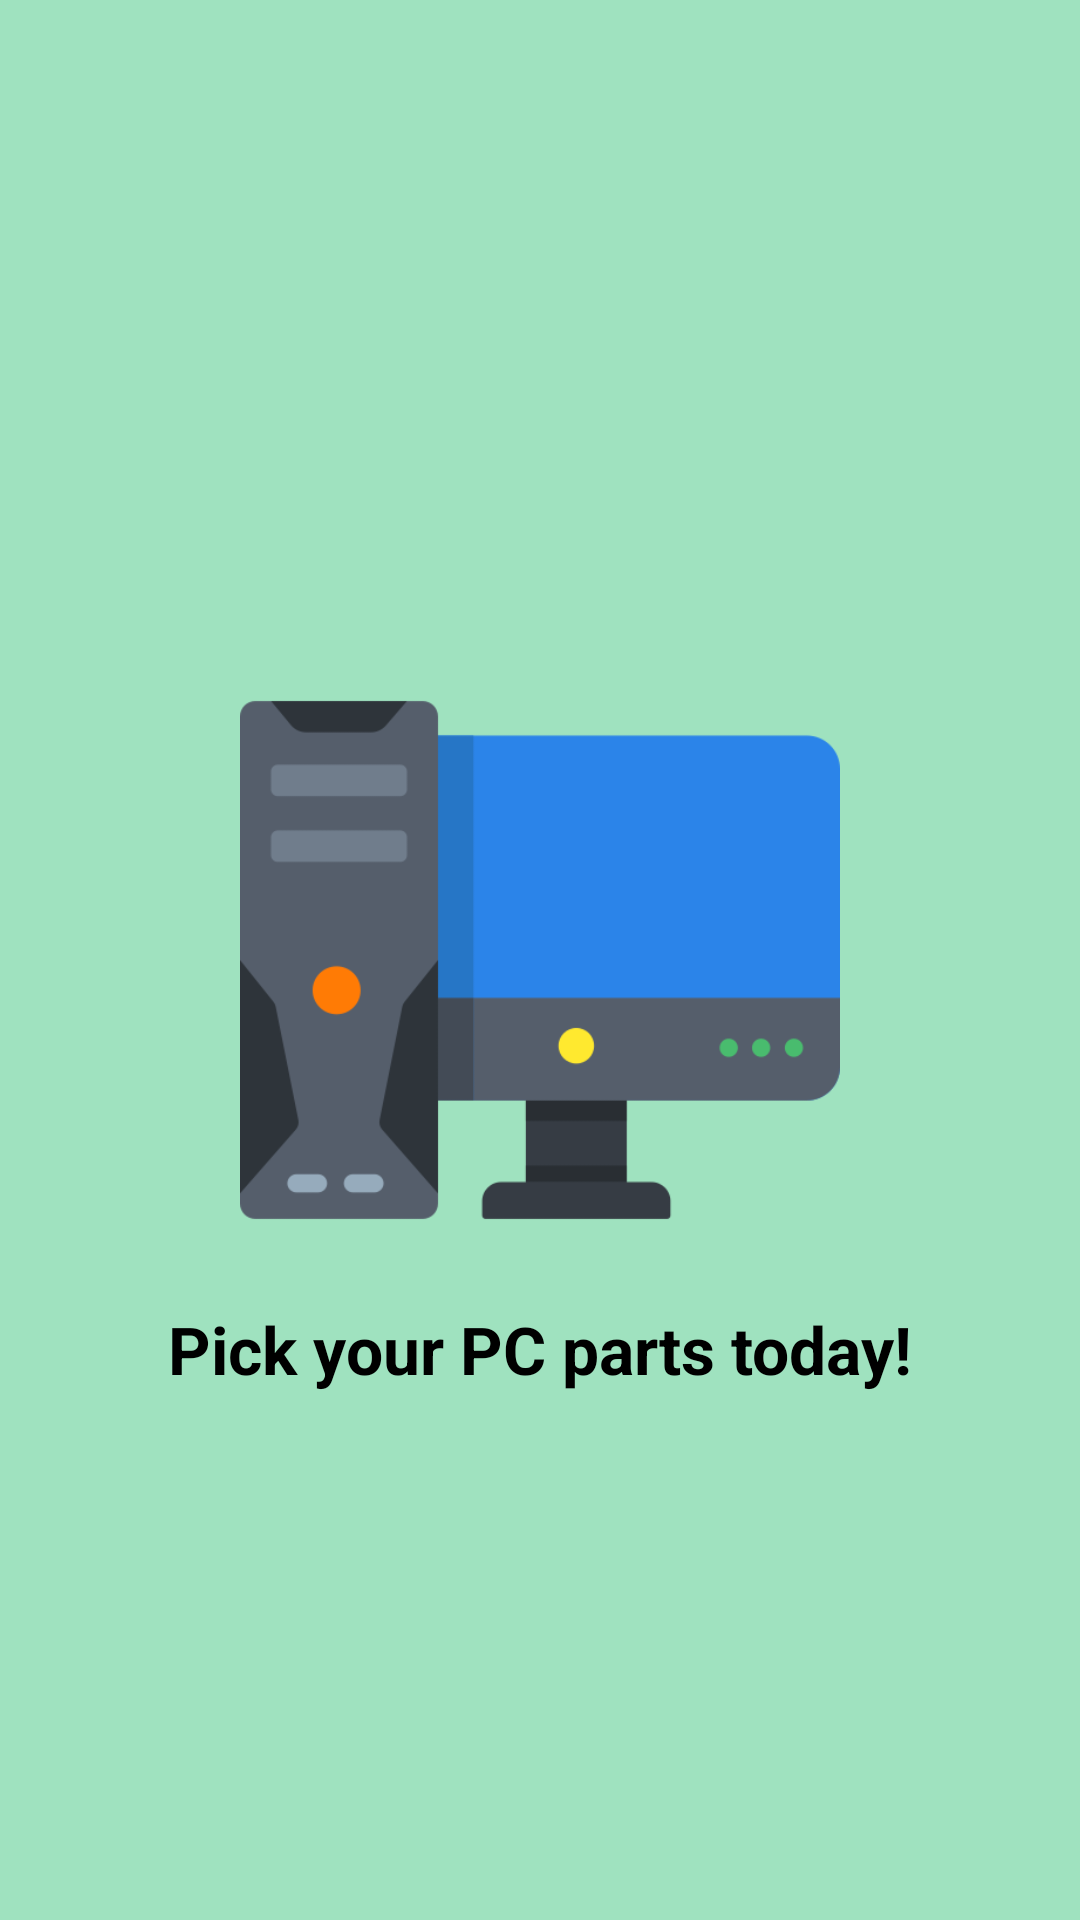

Produce the Android XML layout that renders to this screen, including the resource entries it uses.
<!-- AndroidManifest.xml: application theme Theme.UnloaderOC -->
<!-- res/layout/activity_main.xml -->
<?xml version="1.0" encoding="utf-8"?>
<RelativeLayout xmlns:android="http://schemas.android.com/apk/res/android"
    xmlns:app="http://schemas.android.com/apk/res-auto"
    xmlns:tools="http://schemas.android.com/tools"
    android:layout_width="match_parent"
    android:layout_height="match_parent"
    android:background="#9FE2BF"
    tools:context=".MainActivity">

    <ImageView
        android:id="@+id/logo"
        android:layout_width="wrap_content"
        android:layout_height="200dp"
        android:layout_centerInParent="true"
        android:src="@drawable/logo" />

    <TextView
        android:layout_width="wrap_content"
        android:layout_height="wrap_content"
        android:layout_below="@id/logo"
        android:layout_marginTop="15dp"
        android:layout_centerHorizontal="true"
        android:text="Pick your PC parts today!"
        android:textColor="#000"
        android:textSize="22sp"
        android:textStyle="bold" />

</RelativeLayout>
<!-- resources referenced by this layout -->
<resources>
  <!-- drawable logo: png bitmap (drawable, 16500 bytes) -->
  <style name="Theme.UnloaderOC" parent="Theme.MaterialComponents.DayNight.DarkActionBar">
          
          <item name="colorPrimary">@color/purple_500</item>
          <item name="colorPrimaryVariant">@color/purple_700</item>
          <item name="colorOnPrimary">@color/white</item>
          
          <item name="colorSecondary">@color/teal_200</item>
          <item name="colorSecondaryVariant">@color/teal_700</item>
          <item name="colorOnSecondary">@color/black</item>
          
          <item name="android:statusBarColor" tools:targetApi="l">?attr/colorPrimaryVariant</item>
          
      </style>
  <!-- not gathered from this repository: default colours our renderer supplied (Android Studio template values) -->
  <color name="purple_500">#FF6200EE</color>
  <color name="purple_700">#FF3700B3</color>
  <color name="teal_200">#FF03DAC5</color>
  <color name="teal_700">#FF018786</color>
  <color name="black">#FF000000</color>
  <color name="white">#FFFFFFFF</color>
</resources>
